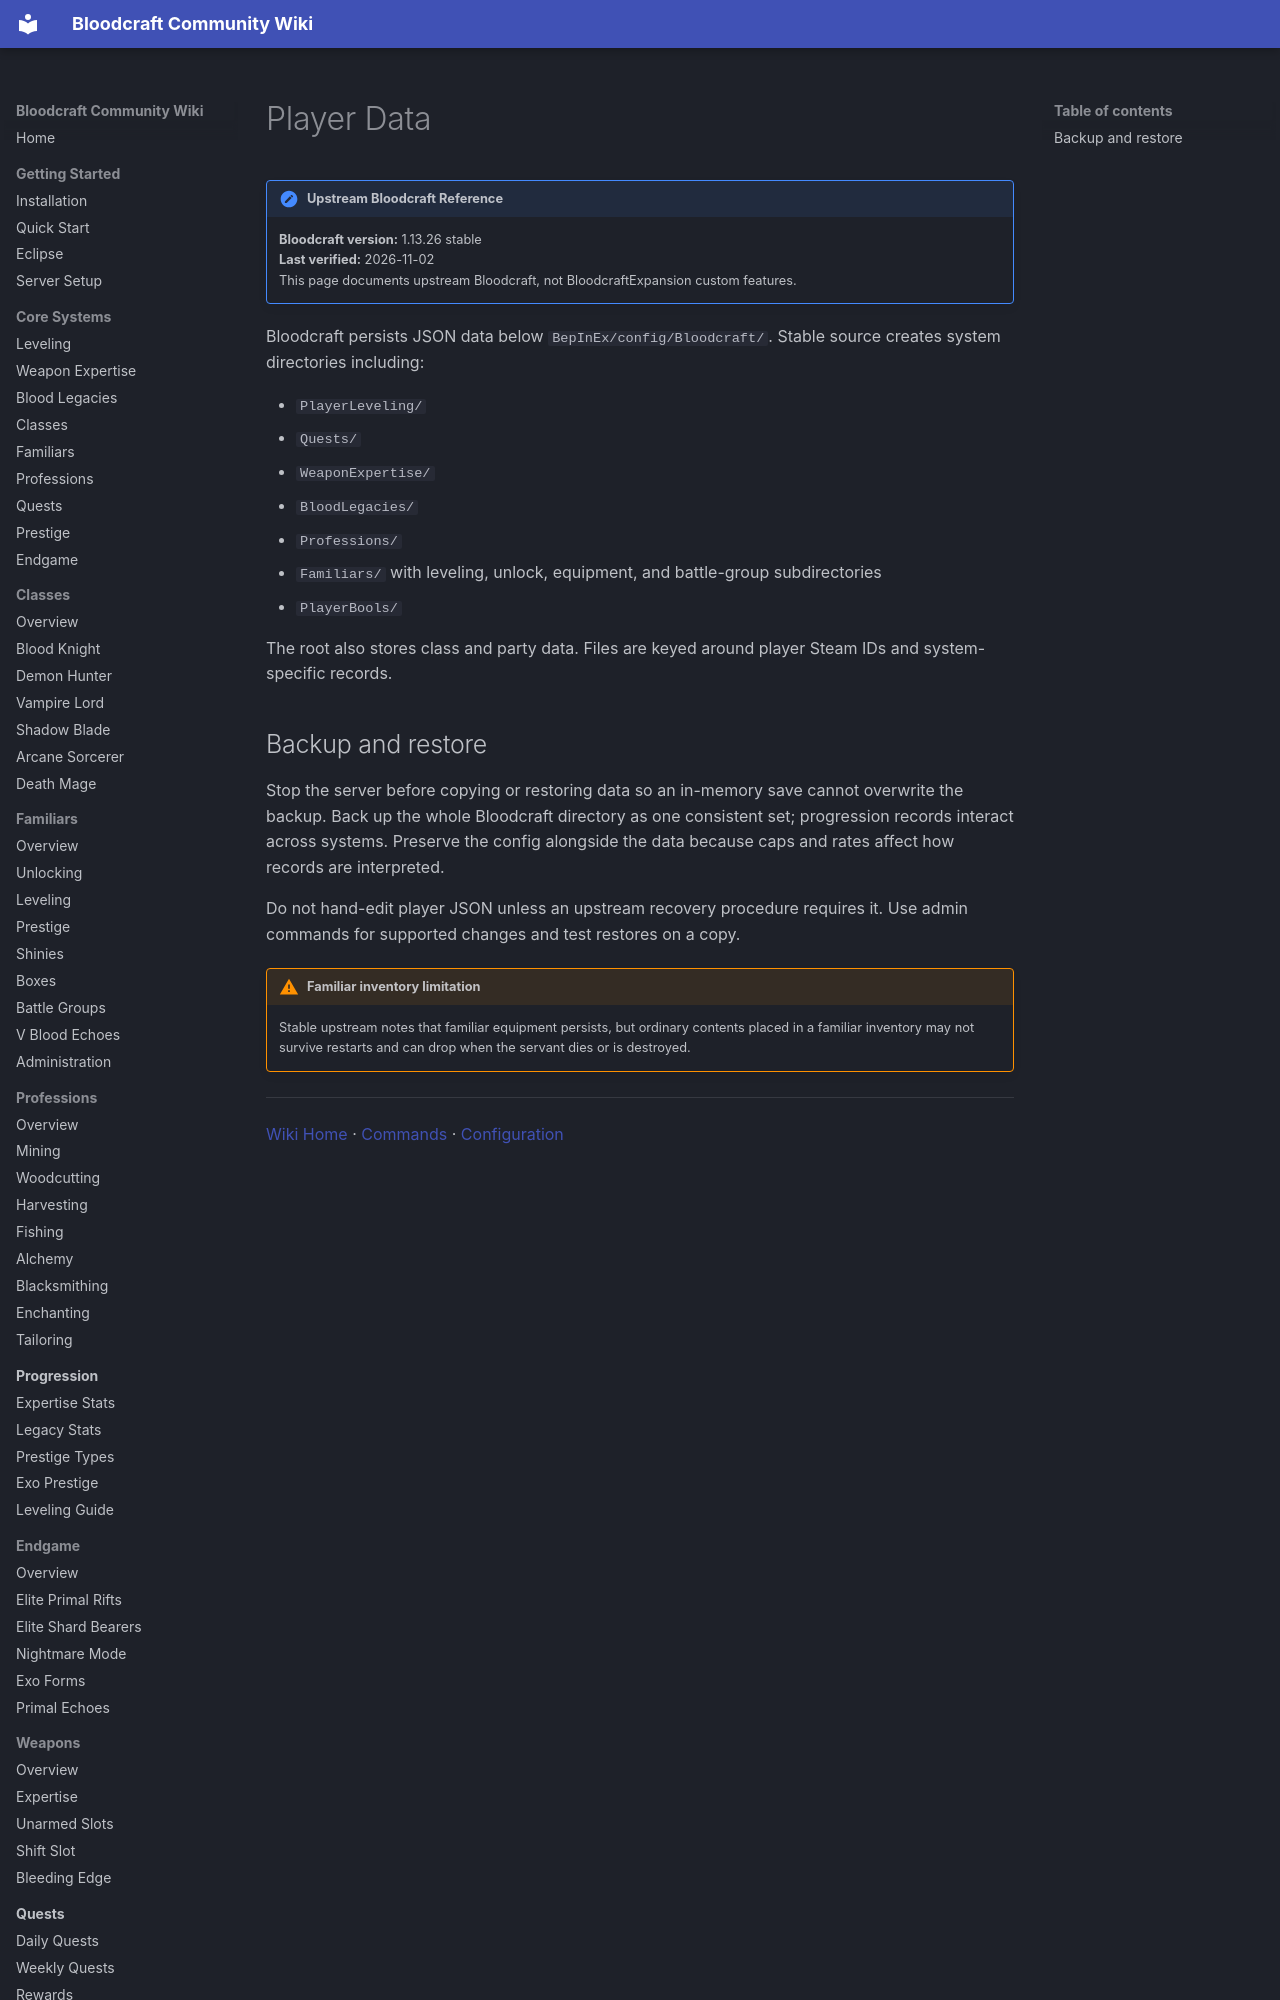

repository: lastnahaj/V-Rising · page: server-admin/PLAYER-DATA/index.html · generator: mkdocs

# Player Data

!!! version "Upstream Bloodcraft Reference"
    **Bloodcraft version:** 1.13.26 stable<br>
    **Last verified:** 2026-11-02<br>
    This page documents upstream Bloodcraft, not BloodcraftExpansion custom features.

Bloodcraft persists JSON data below `BepInEx/config/Bloodcraft/`. Stable source creates system directories including:

- `PlayerLeveling/`
- `Quests/`
- `WeaponExpertise/`
- `BloodLegacies/`
- `Professions/`
- `Familiars/` with leveling, unlock, equipment, and battle-group subdirectories
- `PlayerBools/`

The root also stores class and party data. Files are keyed around player Steam IDs and system-specific records.
